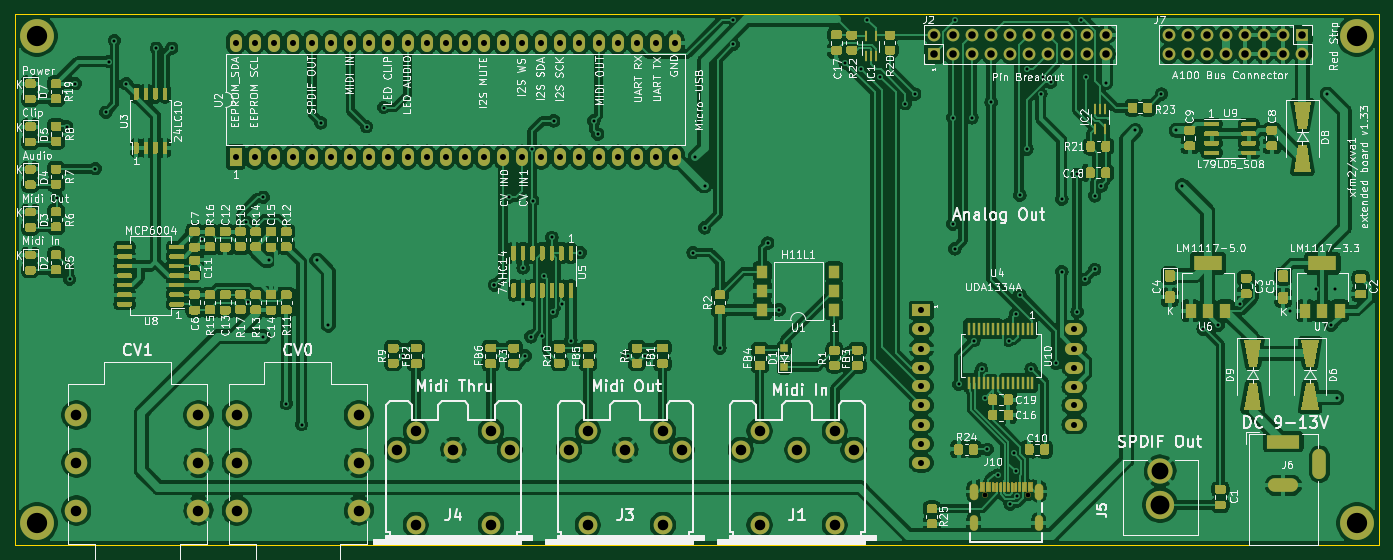
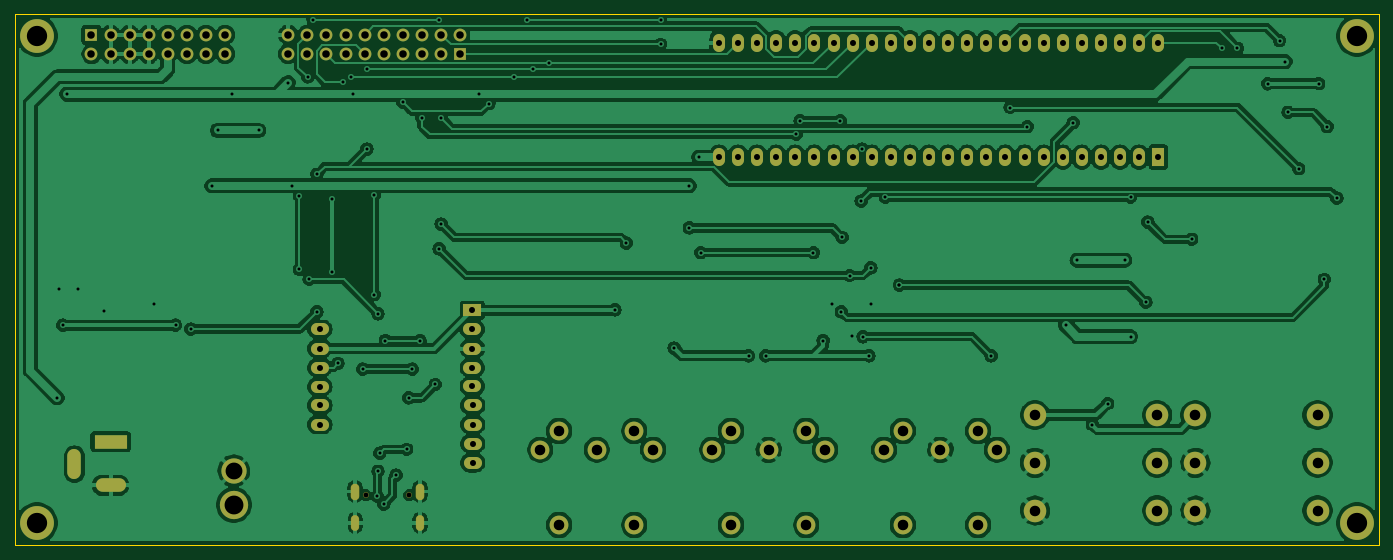
Circuit board: 11 layer files. Board 181.4 x 70.6 mm.
- bottom_copper: xfm2-B_Cu.gbr (286309 bytes)
- bottom_mask: xfm2-B_Mask.gbr (5050 bytes)
- paste: xfm2-B_Paste.gbr (457 bytes)
- bottom_silk: xfm2-B_SilkS.gbr (458 bytes)
- outline: xfm2-Edge_Cuts.gbr (687 bytes)
- top_copper: xfm2-F_Cu.gbr (609129 bytes)
- top_mask: xfm2-F_Mask.gbr (65448 bytes)
- paste: xfm2-F_Paste.gbr (57135 bytes)
- top_silk: xfm2-F_SilkS.gbr (165185 bytes)
- drill: xfm2-NPTH.drl (316 bytes)
- drill: xfm2-PTH.drl (3936 bytes)

=== bottom_copper: xfm2-B_Cu.gbr (286309 bytes, source omitted) ===
=== bottom_mask: xfm2-B_Mask.gbr ===
%TF.GenerationSoftware,KiCad,Pcbnew,(5.1.10)-1*%
%TF.CreationDate,2021-10-02T17:00:18+02:00*%
%TF.ProjectId,xfm2,78666d32-2e6b-4696-9361-645f70636258,rev?*%
%TF.SameCoordinates,Original*%
%TF.FileFunction,Soldermask,Bot*%
%TF.FilePolarity,Negative*%
%FSLAX46Y46*%
G04 Gerber Fmt 4.6, Leading zero omitted, Abs format (unit mm)*
G04 Created by KiCad (PCBNEW (5.1.10)-1) date 2021-10-02 17:00:18*
%MOMM*%
%LPD*%
G01*
G04 APERTURE LIST*
%ADD10C,3.765000*%
%ADD11C,3.360000*%
%ADD12C,4.500000*%
%ADD13O,2.400000X1.600000*%
%ADD14R,2.400000X1.600000*%
%ADD15O,1.700000X1.700000*%
%ADD16R,1.700000X1.700000*%
%ADD17C,2.500000*%
%ADD18R,1.600000X2.400000*%
%ADD19O,1.600000X2.400000*%
%ADD20O,1.800000X4.000000*%
%ADD21O,4.000000X1.800000*%
%ADD22R,4.400000X1.800000*%
%ADD23C,3.000000*%
%ADD24O,1.100000X2.100000*%
%ADD25O,1.150000X2.200000*%
%ADD26C,0.750000*%
G04 APERTURE END LIST*
D10*
%TO.C,J5*%
X213741000Y-149352000D03*
D11*
X213741000Y-144852000D03*
%TD*%
D12*
%TO.C,REF\u002A\u002A*%
X239903000Y-86995000D03*
%TD*%
%TO.C,REF\u002A\u002A*%
X239903000Y-151765000D03*
%TD*%
%TO.C,REF\u002A\u002A*%
X64389000Y-151765000D03*
%TD*%
%TO.C,REF\u002A\u002A*%
X64389000Y-86995000D03*
%TD*%
D13*
%TO.C,U4*%
X202319000Y-126034000D03*
X181999000Y-131114000D03*
X202319000Y-128574000D03*
X181999000Y-128574000D03*
X202319000Y-131114000D03*
X181999000Y-126034000D03*
X202319000Y-133654000D03*
D14*
X181999000Y-123494000D03*
D13*
X181999000Y-133604000D03*
X181991000Y-136144000D03*
X181991000Y-138684000D03*
X181991000Y-141224000D03*
X181991000Y-143764000D03*
X202311000Y-136144000D03*
X202311000Y-138684000D03*
%TD*%
D15*
%TO.C,J2*%
X206502000Y-86868000D03*
X206502000Y-89408000D03*
X203962000Y-86868000D03*
X203962000Y-89408000D03*
X201422000Y-86868000D03*
X201422000Y-89408000D03*
X198882000Y-86868000D03*
X198882000Y-89408000D03*
X196342000Y-86868000D03*
X196342000Y-89408000D03*
X193802000Y-86868000D03*
X193802000Y-89408000D03*
X191262000Y-86868000D03*
X191262000Y-89408000D03*
X188722000Y-86868000D03*
X188722000Y-89408000D03*
X186182000Y-86868000D03*
X186182000Y-89408000D03*
X183642000Y-86868000D03*
D16*
X183642000Y-89408000D03*
%TD*%
D17*
%TO.C,J1*%
X157981000Y-142034000D03*
X170481000Y-139534000D03*
X165481000Y-142034000D03*
X172981000Y-142034000D03*
X160481000Y-139534000D03*
X170481000Y-152034000D03*
X160481000Y-152034000D03*
%TD*%
%TO.C,J3*%
X137621000Y-152034000D03*
X147621000Y-152034000D03*
X137621000Y-139534000D03*
X150121000Y-142034000D03*
X142621000Y-142034000D03*
X147621000Y-139534000D03*
X135121000Y-142034000D03*
%TD*%
%TO.C,J4*%
X112261000Y-142034000D03*
X124761000Y-139534000D03*
X119761000Y-142034000D03*
X127261000Y-142034000D03*
X114761000Y-139534000D03*
X124761000Y-152034000D03*
X114761000Y-152034000D03*
%TD*%
D18*
%TO.C,U2*%
X90805000Y-103124000D03*
D19*
X149225000Y-87884000D03*
X93345000Y-103124000D03*
X146685000Y-87884000D03*
X95885000Y-103124000D03*
X144145000Y-87884000D03*
X98425000Y-103124000D03*
X141605000Y-87884000D03*
X100965000Y-103124000D03*
X139065000Y-87884000D03*
X103505000Y-103124000D03*
X136525000Y-87884000D03*
X106045000Y-103124000D03*
X133985000Y-87884000D03*
X108585000Y-103124000D03*
X131445000Y-87884000D03*
X111125000Y-103124000D03*
X128905000Y-87884000D03*
X113665000Y-103124000D03*
X126365000Y-87884000D03*
X116205000Y-103124000D03*
X123825000Y-87884000D03*
X118745000Y-103124000D03*
X121285000Y-87884000D03*
X121285000Y-103124000D03*
X118745000Y-87884000D03*
X123825000Y-103124000D03*
X116205000Y-87884000D03*
X126365000Y-103124000D03*
X113665000Y-87884000D03*
X128905000Y-103124000D03*
X111125000Y-87884000D03*
X131445000Y-103124000D03*
X108585000Y-87884000D03*
X133985000Y-103124000D03*
X106045000Y-87884000D03*
X136525000Y-103124000D03*
X103505000Y-87884000D03*
X139065000Y-103124000D03*
X100965000Y-87884000D03*
X141605000Y-103124000D03*
X98425000Y-87884000D03*
X144145000Y-103124000D03*
X95885000Y-87884000D03*
X146685000Y-103124000D03*
X93345000Y-87884000D03*
X149225000Y-103124000D03*
X90805000Y-87884000D03*
%TD*%
D20*
%TO.C,J6*%
X234924000Y-143970000D03*
D21*
X230124000Y-146770000D03*
D22*
X230124000Y-140970000D03*
%TD*%
D16*
%TO.C,J7*%
X232664000Y-86868000D03*
D15*
X232664000Y-89408000D03*
X230124000Y-86868000D03*
X230124000Y-89408000D03*
X227584000Y-86868000D03*
X227584000Y-89408000D03*
X225044000Y-86868000D03*
X225044000Y-89408000D03*
X222504000Y-86868000D03*
X222504000Y-89408000D03*
X219964000Y-86868000D03*
X219964000Y-89408000D03*
X217424000Y-86868000D03*
X217424000Y-89408000D03*
X214884000Y-86868000D03*
X214884000Y-89408000D03*
%TD*%
D23*
%TO.C,J8*%
X107188000Y-143764000D03*
X107188000Y-150114000D03*
X107188000Y-137414000D03*
X90958000Y-143764000D03*
X90958000Y-150114000D03*
X90958000Y-137414000D03*
%TD*%
%TO.C,J9*%
X69622000Y-137414000D03*
X69622000Y-150114000D03*
X69622000Y-143764000D03*
X85852000Y-137414000D03*
X85852000Y-150114000D03*
X85852000Y-143764000D03*
%TD*%
D24*
%TO.C,J10*%
X188974000Y-151765000D03*
X197614000Y-151765000D03*
D25*
X188974000Y-147585000D03*
X197614000Y-147585000D03*
D26*
X196184000Y-148085000D03*
X190404000Y-148085000D03*
%TD*%
M02*

=== paste: xfm2-B_Paste.gbr ===
%TF.GenerationSoftware,KiCad,Pcbnew,(5.1.10)-1*%
%TF.CreationDate,2021-10-02T17:00:18+02:00*%
%TF.ProjectId,xfm2,78666d32-2e6b-4696-9361-645f70636258,rev?*%
%TF.SameCoordinates,Original*%
%TF.FileFunction,Paste,Bot*%
%TF.FilePolarity,Positive*%
%FSLAX46Y46*%
G04 Gerber Fmt 4.6, Leading zero omitted, Abs format (unit mm)*
G04 Created by KiCad (PCBNEW (5.1.10)-1) date 2021-10-02 17:00:18*
%MOMM*%
%LPD*%
G01*
G04 APERTURE LIST*
G04 APERTURE END LIST*
M02*

=== bottom_silk: xfm2-B_SilkS.gbr ===
%TF.GenerationSoftware,KiCad,Pcbnew,(5.1.10)-1*%
%TF.CreationDate,2021-10-02T17:00:18+02:00*%
%TF.ProjectId,xfm2,78666d32-2e6b-4696-9361-645f70636258,rev?*%
%TF.SameCoordinates,Original*%
%TF.FileFunction,Legend,Bot*%
%TF.FilePolarity,Positive*%
%FSLAX46Y46*%
G04 Gerber Fmt 4.6, Leading zero omitted, Abs format (unit mm)*
G04 Created by KiCad (PCBNEW (5.1.10)-1) date 2021-10-02 17:00:18*
%MOMM*%
%LPD*%
G01*
G04 APERTURE LIST*
G04 APERTURE END LIST*
M02*

=== outline: xfm2-Edge_Cuts.gbr ===
%TF.GenerationSoftware,KiCad,Pcbnew,(5.1.10)-1*%
%TF.CreationDate,2021-10-02T17:00:18+02:00*%
%TF.ProjectId,xfm2,78666d32-2e6b-4696-9361-645f70636258,rev?*%
%TF.SameCoordinates,Original*%
%TF.FileFunction,Profile,NP*%
%FSLAX46Y46*%
G04 Gerber Fmt 4.6, Leading zero omitted, Abs format (unit mm)*
G04 Created by KiCad (PCBNEW (5.1.10)-1) date 2021-10-02 17:00:18*
%MOMM*%
%LPD*%
G01*
G04 APERTURE LIST*
%TA.AperFunction,Profile*%
%ADD10C,0.050000*%
%TD*%
G04 APERTURE END LIST*
D10*
X61468000Y-154686000D02*
X61468000Y-84074000D01*
X242824000Y-154686000D02*
X61468000Y-154686000D01*
X242824000Y-84074000D02*
X242824000Y-154686000D01*
X61468000Y-84074000D02*
X242824000Y-84074000D01*
M02*

=== top_copper: xfm2-F_Cu.gbr (609129 bytes, source omitted) ===
=== top_mask: xfm2-F_Mask.gbr (65448 bytes, source omitted) ===
=== paste: xfm2-F_Paste.gbr (57135 bytes, source omitted) ===
=== top_silk: xfm2-F_SilkS.gbr (165185 bytes, source omitted) ===
=== drill: xfm2-NPTH.drl ===
M48
; DRILL file {KiCad (5.1.10)-1} date 10/02/21 17:00:21
; FORMAT={-:-/ absolute / inch / decimal}
; #@! TF.CreationDate,2021-10-02T17:00:21+02:00
; #@! TF.GenerationSoftware,Kicad,Pcbnew,(5.1.10)-1
; #@! TF.FileFunction,NonPlated,1,2,NPTH
FMAT,2
INCH
T1C0.0256
%
G90
G05
T1
X7.4962Y-5.8301
X7.7238Y-5.8301
T0
M30

=== drill: xfm2-PTH.drl ===
M48
; DRILL file {KiCad (5.1.10)-1} date 10/02/21 17:00:21
; FORMAT={-:-/ absolute / inch / decimal}
; #@! TF.CreationDate,2021-10-02T17:00:21+02:00
; #@! TF.GenerationSoftware,Kicad,Pcbnew,(5.1.10)-1
; #@! TF.FileFunction,Plated,1,2,PTH
FMAT,2
INCH
T1C0.0157
T2C0.0236
T3C0.0315
T4C0.0394
T5C0.0551
T6C0.0882
T7C0.0988
T8C0.1063
%
G90
G05
T1
X2.64Y-4.275
X2.69Y-3.9
X2.705Y-4.7
X2.735Y-3.675
X2.84Y-4.12
X2.895Y-3.825
X2.91Y-3.56
X2.94Y-3.45
X3.0024Y-3.6756
X3.16Y-3.49
X3.24Y-3.49
X3.4Y-4.49
X3.63Y-4.4
X3.64Y-4.82
X3.72Y-4.27
X3.72Y-5.0
X3.75Y-4.6
X3.84Y-5.35
X3.92Y-5.46
X4.0Y-4.6
X4.02Y-3.88
X4.06Y-4.94
X4.26Y-3.9
X4.35Y-3.8
X4.45Y-5.1
X4.93Y-4.73
X4.93Y-4.73
X5.0035Y-4.27
X5.08Y-4.64
X5.08Y-4.83
X5.09Y-5.1
X5.12Y-5.0
X5.1265Y-4.0181
X5.13Y-4.29
X5.1768Y-4.9982
X5.19Y-4.68
X5.23Y-4.48
X5.2339Y-4.87
X5.24Y-3.87
X5.2832Y-4.83
X5.33Y-5.02
X5.38Y-4.56
X5.45Y-3.87
X5.47Y-3.94
X5.63Y-5.1
X5.72Y-5.1
X5.97Y-4.56
X5.98Y-4.06
X6.03Y-4.21
X6.03Y-4.43
X6.11Y-5.06
X6.18Y-3.34
X6.18Y-3.47
X6.36Y-4.51
X6.42Y-4.86
X6.7663Y-3.5663
X6.85Y-3.6
X6.88Y-3.34
X6.95Y-3.64
X7.08Y-3.78
X7.13Y-3.73
X7.33Y-3.8535
X7.33Y-4.41
X7.34Y-3.34
X7.34Y-4.54
X7.36Y-5.25
X7.43Y-3.8535
X7.44Y-5.02
X7.48Y-5.17
X7.5Y-5.32
X7.51Y-5.59
X7.53Y-3.7733
X7.565Y-5.725
X7.6213Y-5.02
X7.63Y-5.8763
X7.65Y-5.61
X7.66Y-4.88
X7.66Y-5.705
X7.6639Y-5.8351
X7.68Y-4.26
X7.68Y-4.78
X7.718Y-4.018
X7.72Y-3.6
X7.74Y-5.17
X7.79Y-3.73
X7.8Y-3.64
X7.842Y-3.668
X7.87Y-5.14
X7.9Y-4.28
X7.9Y-4.66
X7.98Y-4.15
X7.98Y-4.87
X8.0Y-3.34
X8.02Y-4.7
X8.028Y-3.64
X8.072Y-4.262
X8.072Y-4.648
X8.108Y-4.21
X8.13Y-3.67
X8.285Y-3.92
X8.422Y-3.73
X8.5Y-3.92
X8.53Y-4.21
X8.64Y-4.96
X8.72Y-4.94
X8.8345Y-4.83
X9.0969Y-4.8631
X9.23Y-4.75
X9.29Y-3.73
X9.31Y-4.94
X9.33Y-4.75
X9.34Y-5.32
T3
X3.575Y-3.46
X3.575Y-4.06
X3.675Y-3.46
X3.675Y-4.06
X3.775Y-3.46
X3.775Y-4.06
X3.875Y-3.46
X3.875Y-4.06
X3.975Y-3.46
X3.975Y-4.06
X4.075Y-3.46
X4.075Y-4.06
X4.175Y-3.46
X4.175Y-4.06
X4.275Y-3.46
X4.275Y-4.06
X4.375Y-3.46
X4.375Y-4.06
X4.475Y-3.46
X4.475Y-4.06
X4.575Y-3.46
X4.575Y-4.06
X4.675Y-3.46
X4.675Y-4.06
X4.775Y-3.46
X4.775Y-4.06
X4.875Y-3.46
X4.875Y-4.06
X4.975Y-3.46
X4.975Y-4.06
X5.075Y-3.46
X5.075Y-4.06
X5.175Y-3.46
X5.175Y-4.06
X5.275Y-3.46
X5.275Y-4.06
X5.375Y-3.46
X5.375Y-4.06
X5.475Y-3.46
X5.475Y-4.06
X5.575Y-3.46
X5.575Y-4.06
X5.675Y-3.46
X5.675Y-4.06
X5.775Y-3.46
X5.775Y-4.06
X5.875Y-3.46
X5.875Y-4.06
X7.165Y-5.36
X7.165Y-5.46
X7.165Y-5.56
X7.165Y-5.66
X7.1653Y-4.862
X7.1653Y-4.962
X7.1653Y-5.062
X7.1653Y-5.162
X7.1653Y-5.26
X7.965Y-5.36
X7.965Y-5.46
X7.9653Y-4.962
X7.9653Y-5.062
X7.9653Y-5.162
X7.9653Y-5.262
T4
X7.23Y-3.42
X7.23Y-3.52
X7.33Y-3.42
X7.33Y-3.52
X7.43Y-3.42
X7.43Y-3.52
X7.53Y-3.42
X7.53Y-3.52
X7.63Y-3.42
X7.63Y-3.52
X7.73Y-3.42
X7.73Y-3.52
X7.83Y-3.42
X7.83Y-3.52
X7.93Y-3.42
X7.93Y-3.52
X8.03Y-3.42
X8.03Y-3.52
X8.13Y-3.42
X8.13Y-3.52
X8.46Y-3.42
X8.46Y-3.52
X8.56Y-3.42
X8.56Y-3.52
X8.66Y-3.42
X8.66Y-3.52
X8.76Y-3.42
X8.76Y-3.52
X8.86Y-3.42
X8.86Y-3.52
X8.96Y-3.42
X8.96Y-3.52
X9.06Y-3.42
X9.06Y-3.52
X9.16Y-3.42
X9.16Y-3.52
T5
X2.741Y-5.41
X2.741Y-5.66
X2.741Y-5.91
X3.38Y-5.41
X3.38Y-5.66
X3.38Y-5.91
X3.581Y-5.41
X3.581Y-5.66
X3.581Y-5.91
X4.22Y-5.41
X4.22Y-5.66
X4.22Y-5.91
X4.4197Y-5.5919
X4.5181Y-5.4935
X4.5181Y-5.9856
X4.715Y-5.5919
X4.9119Y-5.4935
X4.9119Y-5.9856
X5.0103Y-5.5919
X5.3197Y-5.5919
X5.4181Y-5.4935
X5.4181Y-5.9856
X5.615Y-5.5919
X5.8119Y-5.4935
X5.8119Y-5.9856
X5.9103Y-5.5919
X6.2197Y-5.5919
X6.3181Y-5.4935
X6.3181Y-5.9856
X6.515Y-5.5919
X6.7119Y-5.4935
X6.7119Y-5.9856
X6.8103Y-5.5919
T6
X8.415Y-5.7028
T7
X8.415Y-5.88
T8
X2.535Y-3.425
X2.535Y-5.975
X9.445Y-3.425
X9.445Y-5.975
T2
G00X7.4399Y-5.7888
M15
G01X7.4399Y-5.8321
M16
G05
G00X7.4399Y-5.9593
M15
G01X7.4399Y-5.9907
M16
G05
G00X7.7801Y-5.7888
M15
G01X7.7801Y-5.8321
M16
G05
G00X7.7801Y-5.9593
M15
G01X7.7801Y-5.9907
M16
G05
T3
G00X9.0088Y-5.55
M15
G01X9.1112Y-5.55
M16
G05
G00X9.0167Y-5.7783
M15
G01X9.1033Y-5.7783
M16
G05
G00X9.249Y-5.7114
M15
G01X9.249Y-5.6248
M16
G05
T0
M30
